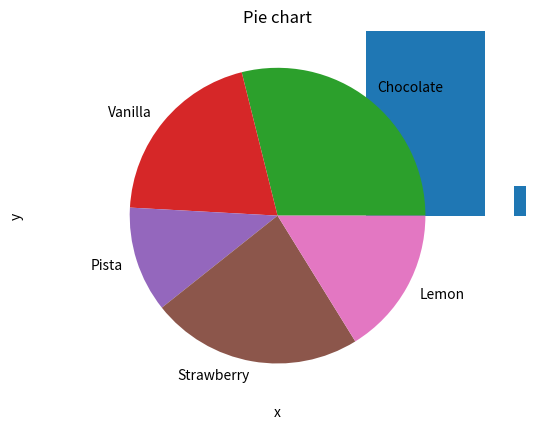

Write Python code to recreate this figure.
#!/usr/bin/env python3

import sys
try:
    import matplotlib.pyplot as plt
    import numpy as np
    from mpl_toolkits.mplot3d import Axes3D
except Exception as e:
    print(e)
    sys.exit(1)

arr_x = np.array([1.0, 2.0, 3.0, 4.0, 5.0, 6.0, 7.0, 8.0])
arr_y = np.array([5.4, 0.2, 0.9, 1.7, 6.6, 9.8, 4.4, 2.0])

plt.plot(arr_x, arr_y)
plt.title('Line graph')
plt.xlabel('x')
plt.ylabel('y')
plt.show()

plt.bar(arr_x, arr_y)
plt.title('Bar graph')
plt.xlabel('x')
plt.ylabel('y')
plt.show()

plt.scatter(arr_x, arr_y)
plt.title('Scatter plot')
plt.xlabel('x')
plt.ylabel('y')
plt.show()

flavours = ["Chocolate", "Vanilla", "Pista", "Strawberry", "Lemon"]

preference = [50, 35, 20, 40, 28]

plt.axis("equal")
plt.pie(preference, labels=flavours)
plt.title("Pie chart")
plt.show()
